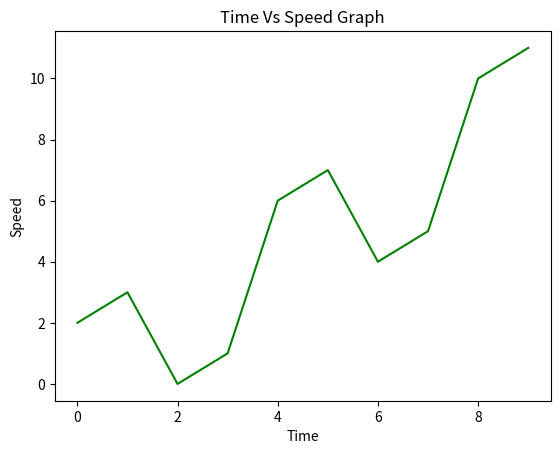

Here is the Python script that generated this plot: (Note: this script raises an exception after producing the figure.)
# -*- coding: utf-8 -*-
"""
Created on Fri Jun  1 20:24:39 2018

@author: Balakrishna Akuleti
"""

import numpy as np
from matplotlib import pyplot as plt
import pylab

x = np.arange(0,10)
print(x)
y = x^2
z = x^3
t = x^4
print(y)
plt.plot(x,y,'g')
#plt.plot(x,y,'>')
# Titles and Axis Labels
plt.title('Time Vs Speed Graph')
plt.xlabel('Time')
plt.ylabel('Speed')

#Annotating points
plt.annotate(xy=[0,2], s='First Entry')
plt.annotate(xy=[4,6], s='Second Entry')

#Plotting multiple graphs
plt.plot(x,z)
plt.plot(x,t)

#Legend
plt.legend(['x','y','z'], loc=4)

#Styling 

plt.style.use('fast')
plt.plot(x,z)


pylab.show()